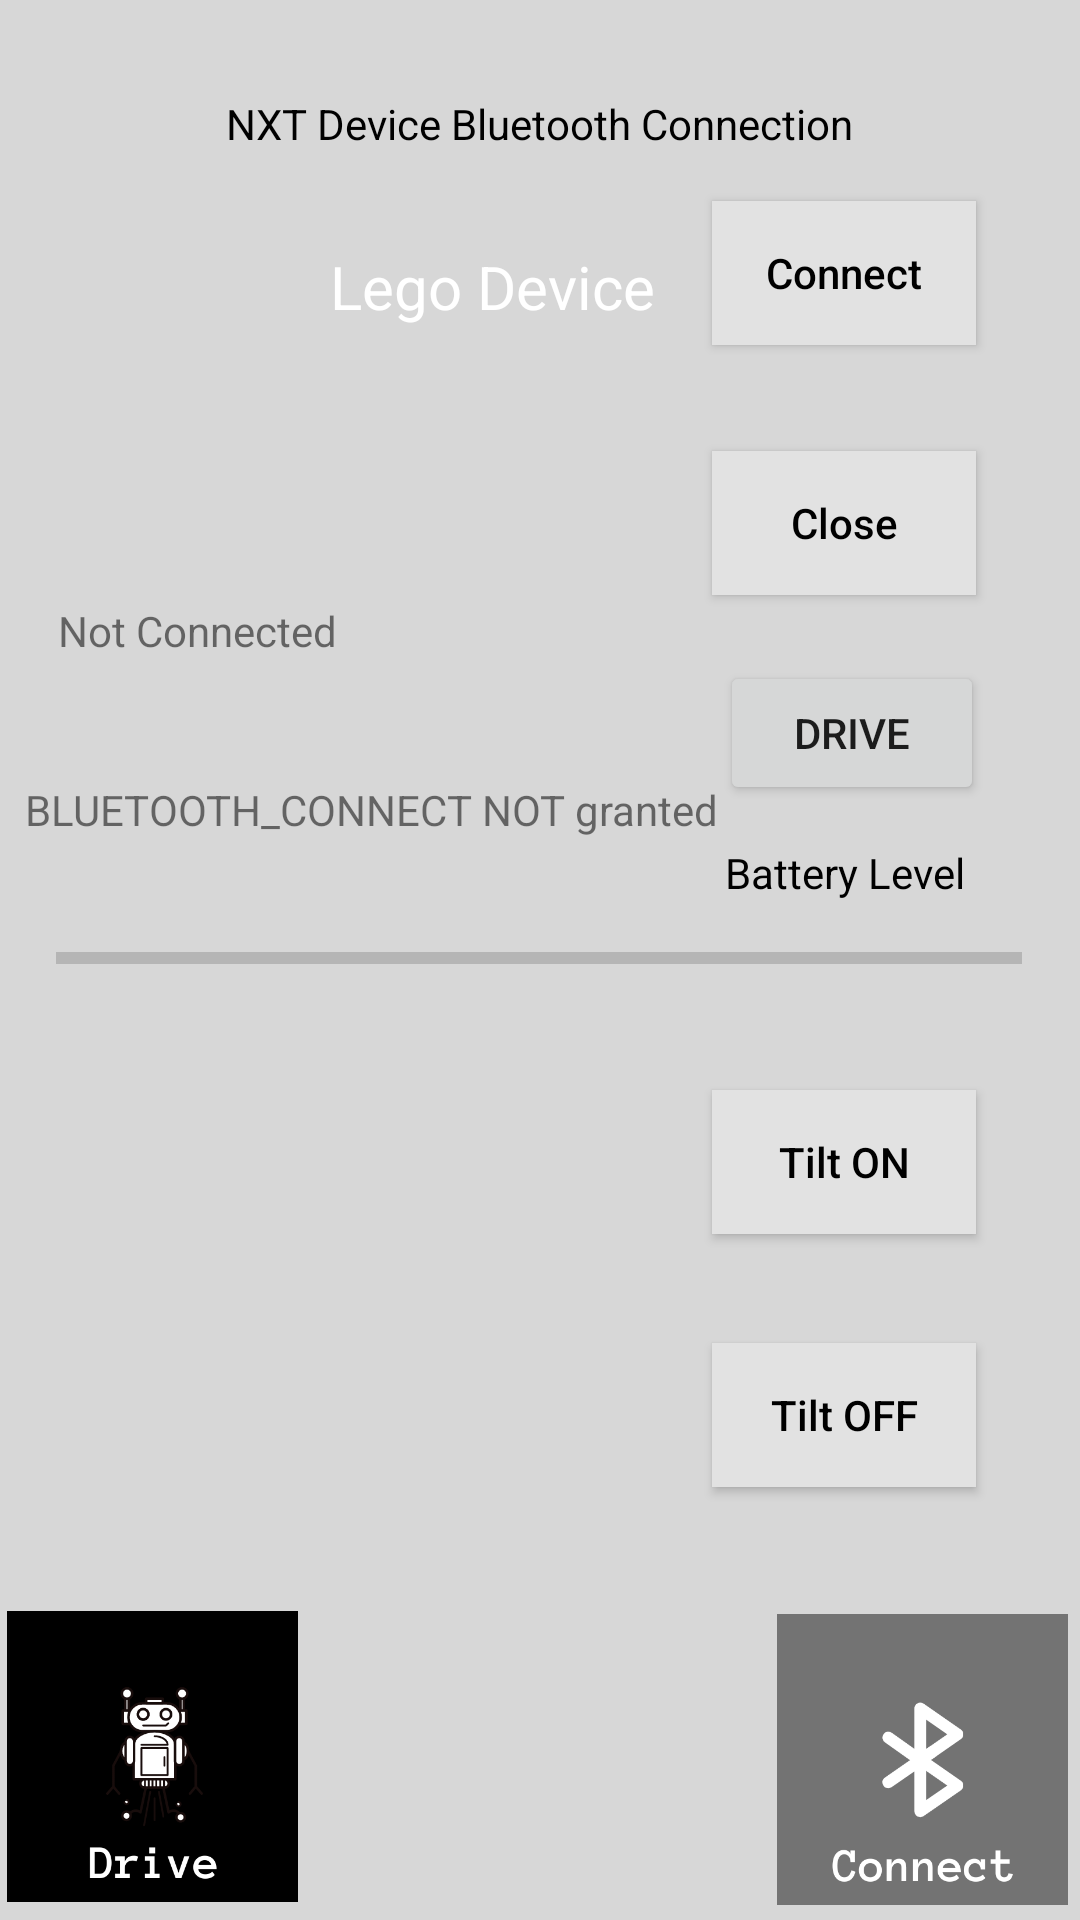

Layout XML and referenced resources for this Android screen:
<!-- AndroidManifest.xml: application theme Theme.A12BTver03 -->
<!-- res/layout/activity_main.xml -->
<?xml version="1.0" encoding="utf-8"?>
<androidx.constraintlayout.widget.ConstraintLayout xmlns:android="http://schemas.android.com/apk/res/android"
    xmlns:app="http://schemas.android.com/apk/res-auto"
    xmlns:tools="http://schemas.android.com/tools"
    android:layout_width="match_parent"
    android:layout_height="match_parent"
    android:background="#D7D7D7"
    tools:context=".MainActivity">
    <TextView
        android:id="@+id/titleAtTheTopOfScreen"
        android:layout_width="wrap_content"
        android:layout_height="wrap_content"
        android:text="@string/title"
        android:textColor="@color/black"
        app:layout_constraintBottom_toBottomOf="parent"
        app:layout_constraintEnd_toEndOf="parent"
        app:layout_constraintHorizontal_bias="0.498"
        app:layout_constraintStart_toStartOf="parent"
        app:layout_constraintTop_toTopOf="parent"
        app:layout_constraintVertical_bias="0.051" />

    <Button
        android:id="@+id/connectButton"
        android:layout_width="wrap_content"
        android:layout_height="wrap_content"
        android:background="#E2E2E2"
        android:text="@string/connect_button_text"
        android:textAllCaps="false"
        android:textColor="@color/black"
        app:layout_constraintBottom_toBottomOf="parent"
        app:layout_constraintEnd_toEndOf="parent"
        app:layout_constraintHorizontal_bias="0.873"
        app:layout_constraintStart_toStartOf="parent"
        app:layout_constraintTop_toTopOf="parent"
        app:layout_constraintVertical_bias="0.113" />

    <Button
        android:id="@+id/closeButton"
        android:layout_width="wrap_content"
        android:layout_height="wrap_content"
        android:background="#E2E2E2"
        android:text="@string/close_button_text"
        android:textAllCaps="false"
        android:textColor="@color/black"
        app:layout_constraintBottom_toBottomOf="parent"
        app:layout_constraintEnd_toEndOf="parent"
        app:layout_constraintHorizontal_bias="0.873"
        app:layout_constraintStart_toStartOf="parent"
        app:layout_constraintTop_toTopOf="parent"
        app:layout_constraintVertical_bias="0.254" />

    <ImageView
        android:id="@+id/bluetoothImageView"
        android:layout_width="100dp"
        android:layout_height="100dp"
        android:src="@drawable/ic_action_bluetooth_off"
        app:layout_constraintBottom_toBottomOf="parent"
        app:layout_constraintEnd_toEndOf="parent"
        app:layout_constraintHorizontal_bias="0.051"
        app:layout_constraintStart_toStartOf="parent"
        app:layout_constraintTop_toTopOf="parent"
        app:layout_constraintVertical_bias="0.153" />

    <ProgressBar
        android:id="@+id/batteryProgressBar"
        style="?android:attr/progressBarStyleHorizontal"
        android:layout_width="322dp"
        android:layout_height="34dp"
        app:layout_constraintBottom_toBottomOf="parent"
        app:layout_constraintEnd_toEndOf="parent"
        app:layout_constraintHorizontal_bias="0.494"
        app:layout_constraintStart_toStartOf="parent"
        app:layout_constraintTop_toTopOf="parent"
        app:layout_constraintVertical_bias="0.499" />

    <ImageView
        android:id="@+id/driveImageView"
        android:layout_width="98dp"
        android:layout_height="97dp"
        android:layout_marginStart="1dp"
        android:layout_marginBottom="5dp"
        android:src="@drawable/drive_mine"
        app:layout_constraintBottom_toBottomOf="parent"
        app:layout_constraintEnd_toStartOf="@+id/connectImageView"
        app:layout_constraintHorizontal_bias="0.004"
        app:layout_constraintStart_toStartOf="parent"
        app:layout_constraintTop_toTopOf="parent"
        app:layout_constraintVertical_bias="0.998" />

    <ImageView
        android:id="@+id/connectImageView"
        android:layout_width="103dp"
        android:layout_height="97dp"
        android:layout_marginEnd="1dp"
        android:layout_marginBottom="5dp"
        android:src="@drawable/connect_selected"
        app:layout_constraintBottom_toBottomOf="parent"
        app:layout_constraintEnd_toEndOf="parent"
        app:layout_constraintTop_toTopOf="parent"
        app:layout_constraintVertical_bias="1.0" />

    <TextView
        android:id="@+id/legoTextView"
        android:layout_width="113dp"
        android:layout_height="29dp"
        android:text="@string/lego_device_text"
        android:textColor="@color/white"
        android:textSize="20dp"
        app:layout_constraintBottom_toBottomOf="parent"
        app:layout_constraintEnd_toEndOf="parent"
        app:layout_constraintHorizontal_bias="0.446"
        app:layout_constraintStart_toStartOf="parent"
        app:layout_constraintTop_toTopOf="parent"
        app:layout_constraintVertical_bias="0.134" />

    <TextView
        android:id="@+id/connectionTextView"
        android:layout_width="wrap_content"
        android:layout_height="wrap_content"
        android:text="@string/connection_text"
        app:layout_constraintBottom_toBottomOf="parent"
        app:layout_constraintEnd_toEndOf="parent"
        app:layout_constraintHorizontal_bias="0.072"
        app:layout_constraintStart_toStartOf="parent"
        app:layout_constraintTop_toTopOf="parent"
        app:layout_constraintVertical_bias="0.323" />

    <TextView
        android:id="@+id/batteryLevelTextView"
        android:layout_width="wrap_content"
        android:layout_height="wrap_content"
        android:text="@string/battery_level"
        android:textColor="@color/black"
        app:layout_constraintBottom_toBottomOf="parent"
        app:layout_constraintEnd_toEndOf="parent"
        app:layout_constraintHorizontal_bias="0.863"
        app:layout_constraintStart_toStartOf="parent"
        app:layout_constraintTop_toTopOf="parent"
        app:layout_constraintVertical_bias="0.453" />

    <Button
        android:id="@+id/tiltOnButton"
        android:layout_width="wrap_content"
        android:layout_height="wrap_content"
        android:background="#E2E2E2"
        android:text="@string/tilt_on"
        android:textAllCaps="false"
        android:textColor="@color/black"
        app:layout_constraintBottom_toBottomOf="parent"
        app:layout_constraintEnd_toEndOf="parent"
        app:layout_constraintHorizontal_bias="0.873"
        app:layout_constraintStart_toStartOf="parent"
        app:layout_constraintTop_toTopOf="parent"
        app:layout_constraintVertical_bias="0.614" />

    <Button
        android:id="@+id/tiltOffButton"
        android:layout_width="wrap_content"
        android:layout_height="wrap_content"
        android:background="#E2E2E2"
        android:text="@string/tilt_off"
        android:textAllCaps="false"
        android:textColor="@color/black"
        app:layout_constraintBottom_toBottomOf="parent"
        app:layout_constraintEnd_toEndOf="parent"
        app:layout_constraintHorizontal_bias="0.873"
        app:layout_constraintStart_toStartOf="parent"
        app:layout_constraintTop_toTopOf="parent"
        app:layout_constraintVertical_bias="0.756" />

    <TextView
        android:id="@+id/secondaryTextView"
        android:layout_width="wrap_content"
        android:layout_height="wrap_content"
        android:text="@string/secondary_textview_initial_text"
        app:layout_constraintBottom_toBottomOf="parent"
        app:layout_constraintEnd_toEndOf="parent"
        app:layout_constraintHorizontal_bias="0.065"
        app:layout_constraintStart_toStartOf="parent"
        app:layout_constraintTop_toTopOf="parent"
        app:layout_constraintVertical_bias="0.419" />

    <Button
        android:id="@+id/driveButton"
        android:layout_width="wrap_content"
        android:layout_height="wrap_content"
        android:text="@string/drive_button_text"
        app:layout_constraintBottom_toBottomOf="parent"
        app:layout_constraintEnd_toEndOf="parent"
        app:layout_constraintHorizontal_bias="0.882"
        app:layout_constraintStart_toStartOf="parent"
        app:layout_constraintTop_toTopOf="parent"
        app:layout_constraintVertical_bias="0.372" />

</androidx.constraintlayout.widget.ConstraintLayout>
<!-- resources referenced by this layout -->
<resources>
  <!-- drawable connect_selected: png bitmap (drawable, 17351 bytes) -->
  <!-- drawable drive_mine: png bitmap (drawable, 20597 bytes) -->
  <string name="battery_level">Battery Level</string>
  <string name="close_button_text">Close</string>
  <string name="connect_button_text">Connect</string>
  <string name="connection_text">Not Connected</string>
  <string name="drive_button_text">Drive</string>
  <string name="lego_device_text">Lego Device</string>
  <string name="secondary_textview_initial_text">BLUETOOTH_CONNECT NOT granted</string>
  <string name="tilt_off">Tilt OFF</string>
  <string name="tilt_on">Tilt ON</string>
  <string name="title">NXT Device Bluetooth Connection</string>
  <style name="Theme.A12BTver03" parent="Theme.AppCompat.DayNight.DarkActionBar">
          
          <item name="colorPrimary">@color/purple_500</item>
          <item name="colorPrimaryVariant">@color/purple_700</item>
          <item name="colorOnPrimary">@color/white</item>
          
          <item name="colorSecondary">@color/teal_200</item>
          <item name="colorSecondaryVariant">@color/teal_700</item>
          <item name="colorOnSecondary">@color/black</item>
          
          <item name="android:statusBarColor" tools:targetApi="l">?attr/colorPrimaryVariant</item>
          
      </style>
  <!-- not gathered from this repository: default colours our renderer supplied (Android Studio template values) -->
  <color name="purple_500">#FF6200EE</color>
  <color name="purple_700">#FF3700B3</color>
  <color name="teal_200">#FF03DAC5</color>
  <color name="teal_700">#FF018786</color>
  <color name="black">#FF000000</color>
  <color name="white">#FFFFFFFF</color>
</resources>
